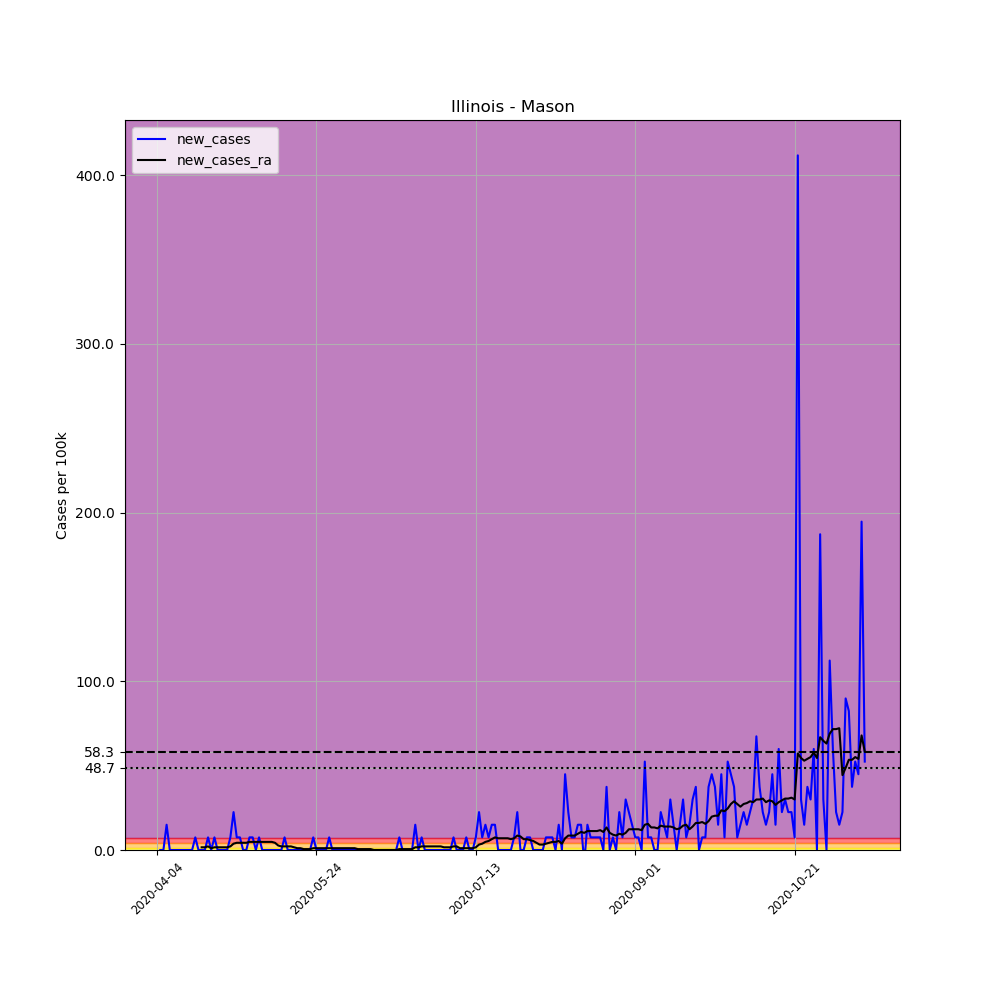

The data file committed next to this chart (first rows):
, date, county, state, fips, cases, deaths, COUNTY, STNAME, CTYNAME, POPESTIMATE2019, per_100k, new_cases, new_cases_ra
550079, 2020-04-04, Mason, Illinois, 17125, 1, 0, 125, Illinois, Mason, 13359, 7.486, , 
550080, 2020-04-05, Mason, Illinois, 17125, 1, 0, 125, Illinois, Mason, 13359, 7.486, 0.0, 
550081, 2020-04-06, Mason, Illinois, 17125, 1, 0, 125, Illinois, Mason, 13359, 7.486, 0.0, 
550082, 2020-04-07, Mason, Illinois, 17125, 3, 0, 125, Illinois, Mason, 13359, 22.46, 14.97, 
550083, 2020-04-08, Mason, Illinois, 17125, 3, 0, 125, Illinois, Mason, 13359, 22.46, 0.0, 
550084, 2020-04-09, Mason, Illinois, 17125, 3, 0, 125, Illinois, Mason, 13359, 22.46, 0.0, 
550085, 2020-04-10, Mason, Illinois, 17125, 3, 0, 125, Illinois, Mason, 13359, 22.46, 0.0, 
550086, 2020-04-11, Mason, Illinois, 17125, 3, 0, 125, Illinois, Mason, 13359, 22.46, 0.0, 
550087, 2020-04-12, Mason, Illinois, 17125, 3, 0, 125, Illinois, Mason, 13359, 22.46, 0.0, 
550088, 2020-04-13, Mason, Illinois, 17125, 3, 0, 125, Illinois, Mason, 13359, 22.46, 0.0, 
550089, 2020-04-14, Mason, Illinois, 17125, 3, 0, 125, Illinois, Mason, 13359, 22.46, 0.0, 
550090, 2020-04-15, Mason, Illinois, 17125, 3, 0, 125, Illinois, Mason, 13359, 22.46, 0.0, 
550091, 2020-04-16, Mason, Illinois, 17125, 4, 0, 125, Illinois, Mason, 13359, 29.94, 7.486, 
550092, 2020-04-17, Mason, Illinois, 17125, 4, 0, 125, Illinois, Mason, 13359, 29.94, 0.0, 
550093, 2020-04-18, Mason, Illinois, 17125, 4, 0, 125, Illinois, Mason, 13359, 29.94, 0.0, 1.604
550094, 2020-04-19, Mason, Illinois, 17125, 4, 0, 125, Illinois, Mason, 13359, 29.94, 0.0, 1.604
550095, 2020-04-20, Mason, Illinois, 17125, 5, 0, 125, Illinois, Mason, 13359, 37.43, 7.486, 2.139
550096, 2020-04-21, Mason, Illinois, 17125, 5, 0, 125, Illinois, Mason, 13359, 37.43, 0.0, 1.069
550097, 2020-04-22, Mason, Illinois, 17125, 6, 0, 125, Illinois, Mason, 13359, 44.91, 7.486, 1.604
550098, 2020-04-23, Mason, Illinois, 17125, 6, 0, 125, Illinois, Mason, 13359, 44.91, 0.0, 1.604
550099, 2020-04-24, Mason, Illinois, 17125, 6, 0, 125, Illinois, Mason, 13359, 44.91, 0.0, 1.604
550100, 2020-04-25, Mason, Illinois, 17125, 6, 0, 125, Illinois, Mason, 13359, 44.91, 0.0, 1.604
550101, 2020-04-26, Mason, Illinois, 17125, 6, 0, 125, Illinois, Mason, 13359, 44.91, 0.0, 1.604
550102, 2020-04-27, Mason, Illinois, 17125, 7, 0, 125, Illinois, Mason, 13359, 52.4, 7.486, 2.139
550103, 2020-04-28, Mason, Illinois, 17125, 10, 0, 125, Illinois, Mason, 13359, 74.86, 22.46, 3.743
550104, 2020-04-29, Mason, Illinois, 17125, 11, 0, 125, Illinois, Mason, 13359, 82.34, 7.486, 4.277
550105, 2020-04-30, Mason, Illinois, 17125, 12, 0, 125, Illinois, Mason, 13359, 89.83, 7.486, 4.277
550106, 2020-05-01, Mason, Illinois, 17125, 12, 0, 125, Illinois, Mason, 13359, 89.83, 0.0, 4.277
550107, 2020-05-02, Mason, Illinois, 17125, 12, 0, 125, Illinois, Mason, 13359, 89.83, 0.0, 4.277
550108, 2020-05-03, Mason, Illinois, 17125, 13, 0, 125, Illinois, Mason, 13359, 97.31, 7.486, 4.812
550109, 2020-05-04, Mason, Illinois, 17125, 14, 0, 125, Illinois, Mason, 13359, 104.8, 7.486, 4.812
550110, 2020-05-05, Mason, Illinois, 17125, 14, 0, 125, Illinois, Mason, 13359, 104.8, 0.0, 4.812
550111, 2020-05-06, Mason, Illinois, 17125, 15, 0, 125, Illinois, Mason, 13359, 112.3, 7.486, 4.812
550112, 2020-05-07, Mason, Illinois, 17125, 15, 0, 125, Illinois, Mason, 13359, 112.3, 0.0, 4.812
550113, 2020-05-08, Mason, Illinois, 17125, 15, 0, 125, Illinois, Mason, 13359, 112.3, 0.0, 4.812
550114, 2020-05-09, Mason, Illinois, 17125, 15, 0, 125, Illinois, Mason, 13359, 112.3, 0.0, 4.812
550115, 2020-05-10, Mason, Illinois, 17125, 15, 0, 125, Illinois, Mason, 13359, 112.3, 0.0, 4.812
550116, 2020-05-11, Mason, Illinois, 17125, 15, 0, 125, Illinois, Mason, 13359, 112.3, 0.0, 4.277
550117, 2020-05-12, Mason, Illinois, 17125, 15, 0, 125, Illinois, Mason, 13359, 112.3, 0.0, 2.673
550118, 2020-05-13, Mason, Illinois, 17125, 15, 0, 125, Illinois, Mason, 13359, 112.3, 0.0, 2.139
550119, 2020-05-14, Mason, Illinois, 17125, 16, 0, 125, Illinois, Mason, 13359, 119.8, 7.486, 2.139
550120, 2020-05-15, Mason, Illinois, 17125, 16, 0, 125, Illinois, Mason, 13359, 119.8, 0.0, 2.139
550121, 2020-05-16, Mason, Illinois, 17125, 16, 0, 125, Illinois, Mason, 13359, 119.8, 0.0, 2.139
550122, 2020-05-17, Mason, Illinois, 17125, 16, 0, 125, Illinois, Mason, 13359, 119.8, 0.0, 1.604
550123, 2020-05-18, Mason, Illinois, 17125, 16, 0, 125, Illinois, Mason, 13359, 119.8, 0.0, 1.069
550124, 2020-05-19, Mason, Illinois, 17125, 16, 0, 125, Illinois, Mason, 13359, 119.8, 0.0, 1.069
550125, 2020-05-20, Mason, Illinois, 17125, 16, 0, 125, Illinois, Mason, 13359, 119.8, 0.0, 0.5347
550126, 2020-05-21, Mason, Illinois, 17125, 16, 0, 125, Illinois, Mason, 13359, 119.8, 0.0, 0.5347
550127, 2020-05-22, Mason, Illinois, 17125, 16, 0, 125, Illinois, Mason, 13359, 119.8, 0.0, 0.5347
550128, 2020-05-23, Mason, Illinois, 17125, 17, 0, 125, Illinois, Mason, 13359, 127.3, 7.486, 1.069
550129, 2020-05-24, Mason, Illinois, 17125, 17, 0, 125, Illinois, Mason, 13359, 127.3, 0.0, 1.069
550130, 2020-05-25, Mason, Illinois, 17125, 17, 0, 125, Illinois, Mason, 13359, 127.3, 0.0, 1.069
550131, 2020-05-26, Mason, Illinois, 17125, 17, 0, 125, Illinois, Mason, 13359, 127.3, 0.0, 1.069
550132, 2020-05-27, Mason, Illinois, 17125, 17, 0, 125, Illinois, Mason, 13359, 127.3, 0.0, 1.069
550133, 2020-05-28, Mason, Illinois, 17125, 18, 0, 125, Illinois, Mason, 13359, 134.7, 7.486, 1.069
550134, 2020-05-29, Mason, Illinois, 17125, 18, 0, 125, Illinois, Mason, 13359, 134.7, 0.0, 1.069
550135, 2020-05-30, Mason, Illinois, 17125, 18, 0, 125, Illinois, Mason, 13359, 134.7, 0.0, 1.069
550136, 2020-05-31, Mason, Illinois, 17125, 18, 0, 125, Illinois, Mason, 13359, 134.7, 0.0, 1.069
550137, 2020-06-01, Mason, Illinois, 17125, 18, 0, 125, Illinois, Mason, 13359, 134.7, 0.0, 1.069
550138, 2020-06-02, Mason, Illinois, 17125, 18, 0, 125, Illinois, Mason, 13359, 134.7, 0.0, 1.069
... 163 more rows
